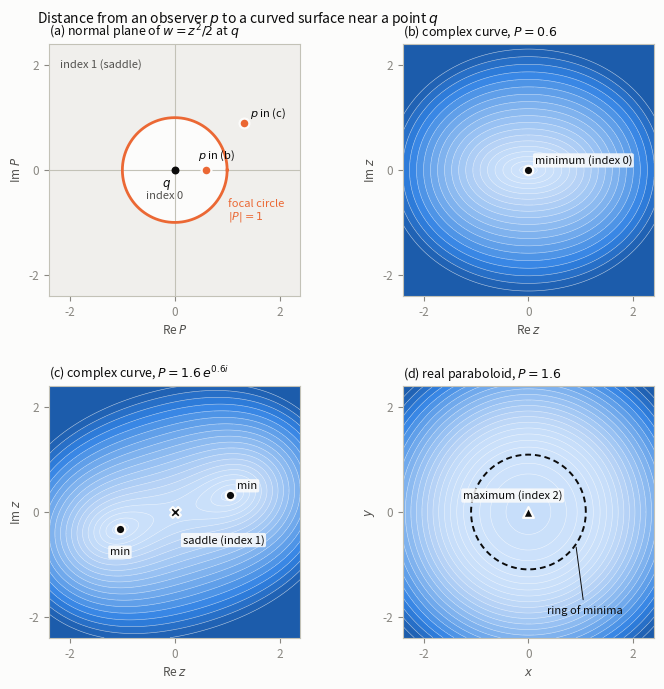

The matplotlib source for this figure: (Note: this script raises an exception after producing the figure.)
"""Figure for Chapter 5 (Milnor §7): the squared distance L_p near a point q of a complex curve.

(a) The normal plane at q = 0 of the complex curve w = z^2/2 in C^2: the focal points form the
    circle |P| = 1; an observer p = (0, P) inside sees q as a minimum, outside as a saddle.
(b), (c) Contour maps of the distance ||x - p|| over the z-plane for P = 0.6 and P = 1.6 e^{0.6 i}.
(d) For comparison, the real paraboloid h = (x^2 + y^2)/2 in R^3, observer at height P = 1.6,
    beyond its double focal point: the origin is a local maximum (index 2).

Writes fig5-lefschetz.png (150 dpi, 7 inches wide).
"""
import os

import numpy as np
import matplotlib

matplotlib.use("Agg")
import matplotlib.pyplot as plt
from matplotlib.colors import LinearSegmentedColormap

INK = "#0b0b0b"
INK2 = "#52514e"
MUTED = "#898781"
SURFACE = "#fcfcfb"
ORANGE = "#eb6834"
BLUE_RAMP = ["#cde2fb", "#b7d3f6", "#9ec5f4", "#86b6ef", "#6da7ec", "#5598e7",
             "#3987e5", "#2a78d6", "#256abf", "#1c5cab"]
CMAP = LinearSegmentedColormap.from_list("seqblue", BLUE_RAMP)

plt.rcParams.update({
    "font.family": "sans-serif",
    "font.size": 8.5,
    "axes.edgecolor": "#c3c2b7",
    "axes.labelcolor": INK2,
    "xtick.color": MUTED,
    "ytick.color": MUTED,
    "axes.titlesize": 9,
    "axes.titlecolor": INK,
    "figure.facecolor": SURFACE,
    "axes.facecolor": SURFACE,
})

LIM = 2.4
n = 401
xs = np.linspace(-LIM, LIM, n)
X, Y = np.meshgrid(xs, xs)
Z = X + 1j * Y


def L_complex(P):
    """Squared distance from p = (0, P) to the point (z, z^2/2) of the complex curve."""
    return np.abs(Z) ** 2 + np.abs(Z ** 2 / 2 - P) ** 2


def L_real(P):
    """Squared distance from p = (0, 0, P) to the point (x, y, (x^2+y^2)/2) of the paraboloid."""
    r2 = X ** 2 + Y ** 2
    return r2 + (r2 / 2 - P) ** 2


def contour_panel(ax, L, title, xlabel, ylabel):
    D = np.sqrt(L)
    levels = D.min() + 3.4 * np.linspace(0.0, 1.0, 20) ** 2  # finer near the minimum
    ax.contourf(X, Y, D, levels=levels, cmap=CMAP, extend="max")
    ax.contour(X, Y, D, levels=levels, colors="white", linewidths=0.4, alpha=0.7)
    ax.set_xlim(-LIM, LIM)
    ax.set_ylim(-LIM, LIM)
    ax.set_aspect("equal")
    ax.set_title(title, loc="left")
    ax.set_xlabel(xlabel)
    ax.set_ylabel(ylabel)
    ax.set_xticks([-2, 0, 2])
    ax.set_yticks([-2, 0, 2])


def mark(ax, x, y, kind, label, dx=0.12, dy=0.12, ha="left"):
    style = {"min": dict(marker="o", s=46), "saddle": dict(marker="X", s=60),
             "max": dict(marker="^", s=60)}[kind]
    ax.scatter([x], [y], color=INK, edgecolors=SURFACE, linewidths=1.6, zorder=5, **style)
    ax.annotate(label, (x, y), xytext=(x + dx, y + dy), color=INK, fontsize=8, ha=ha,
                zorder=6, bbox=dict(boxstyle="round,pad=0.15", fc=SURFACE, ec="none", alpha=0.85))


fig, axs = plt.subplots(2, 2, figsize=(7.0, 6.9))
fig.subplots_adjust(left=0.08, right=0.98, top=0.93, bottom=0.07, wspace=0.28, hspace=0.36)

# (a) the normal plane
ax = axs[0, 0]
t = np.linspace(0, 2 * np.pi, 400)
ax.fill_between([-LIM, LIM], -LIM, LIM, color="#f0efec", zorder=0)
ax.fill(np.cos(t), np.sin(t), color=SURFACE, zorder=1)
ax.plot(np.cos(t), np.sin(t), color=ORANGE, lw=2, zorder=3)
ax.axhline(0, color="#c3c2b7", lw=0.8, zorder=2)
ax.axvline(0, color="#c3c2b7", lw=0.8, zorder=2)
ax.scatter([0], [0], color=INK, s=22, zorder=4)
ax.annotate("$q$", (0, 0), xytext=(-0.25, -0.32), color=INK)
P_b = 0.6
P_c = 1.6 * np.exp(0.6j)
for P, lab in [(P_b, "(b)"), (P_c, "(c)")]:
    ax.scatter([P.real if isinstance(P, complex) else P], [P.imag if isinstance(P, complex) else 0],
               color=ORANGE, edgecolors=SURFACE, linewidths=1.6, s=50, zorder=5)
for P, lab, off in [(complex(P_b), "$p$ in (b)", (-0.15, 0.22)), (P_c, "$p$ in (c)", (0.12, 0.12))]:
    ax.annotate(lab, (P.real, P.imag), xytext=(P.real + off[0], P.imag + off[1]), color=INK, fontsize=8)
ax.text(-0.55, -0.55, "index 0", color=INK2, fontsize=8)
ax.text(-2.2, 1.95, "index 1 (saddle)", color=INK2, fontsize=8)
ax.text(1.02, -0.95, "focal circle\n$|P| = 1$", color=ORANGE, fontsize=8)
ax.set_xlim(-LIM, LIM)
ax.set_ylim(-LIM, LIM)
ax.set_aspect("equal")
ax.set_title("(a) normal plane of $w = z^2/2$ at $q$", loc="left")
ax.set_xlabel("Re $P$")
ax.set_ylabel("Im $P$")
ax.set_xticks([-2, 0, 2])
ax.set_yticks([-2, 0, 2])

# (b) complex curve, observer inside the focal circle
ax = axs[0, 1]
contour_panel(ax, L_complex(P_b), "(b) complex curve, $P = 0.6$", "Re $z$", "Im $z$")
mark(ax, 0, 0, "min", "minimum (index 0)")

# (c) complex curve, observer outside the focal circle
ax = axs[1, 0]
contour_panel(ax, L_complex(P_c), r"(c) complex curve, $P = 1.6\,e^{0.6i}$", "Re $z$", "Im $z$")
mark(ax, 0, 0, "saddle", "saddle (index 1)", dx=0.15, dy=-0.6, ha="left")
zc = np.sqrt(2 * (abs(P_c) - 1)) * np.exp(1j * np.angle(P_c) / 2)
mark(ax, zc.real, zc.imag, "min", "min", dx=0.15, dy=0.12)
mark(ax, -zc.real, -zc.imag, "min", "min", dx=0.0, dy=-0.5, ha="center")

# (d) real paraboloid, observer beyond the double focal point
ax = axs[1, 1]
P_d = 1.6
contour_panel(ax, L_real(P_d), "(d) real paraboloid, $P = 1.6$", "$x$", "$y$")
rr = np.sqrt(2 * (P_d - 1))
ax.plot(rr * np.cos(t), rr * np.sin(t), color=INK, lw=1.4, ls=(0, (3, 2)), zorder=4)
ax.annotate("ring of minima", (rr * np.cos(-0.6), rr * np.sin(-0.6)), xytext=(0.35, -1.95),
            color=INK, fontsize=8, arrowprops=dict(arrowstyle="-", color=INK, lw=0.7))
mark(ax, 0, 0, "max", "maximum (index 2)", dx=-0.3, dy=0.25, ha="center")

fig.suptitle("Distance from an observer $p$ to a curved surface near a point $q$", x=0.08, ha="left",
             fontsize=10, color=INK)
fig.savefig(os.path.join(os.path.dirname(os.path.abspath(__file__)), "fig5-lefschetz.png"), dpi=150,
            facecolor=SURFACE)
print("wrote fig5-lefschetz.png")
